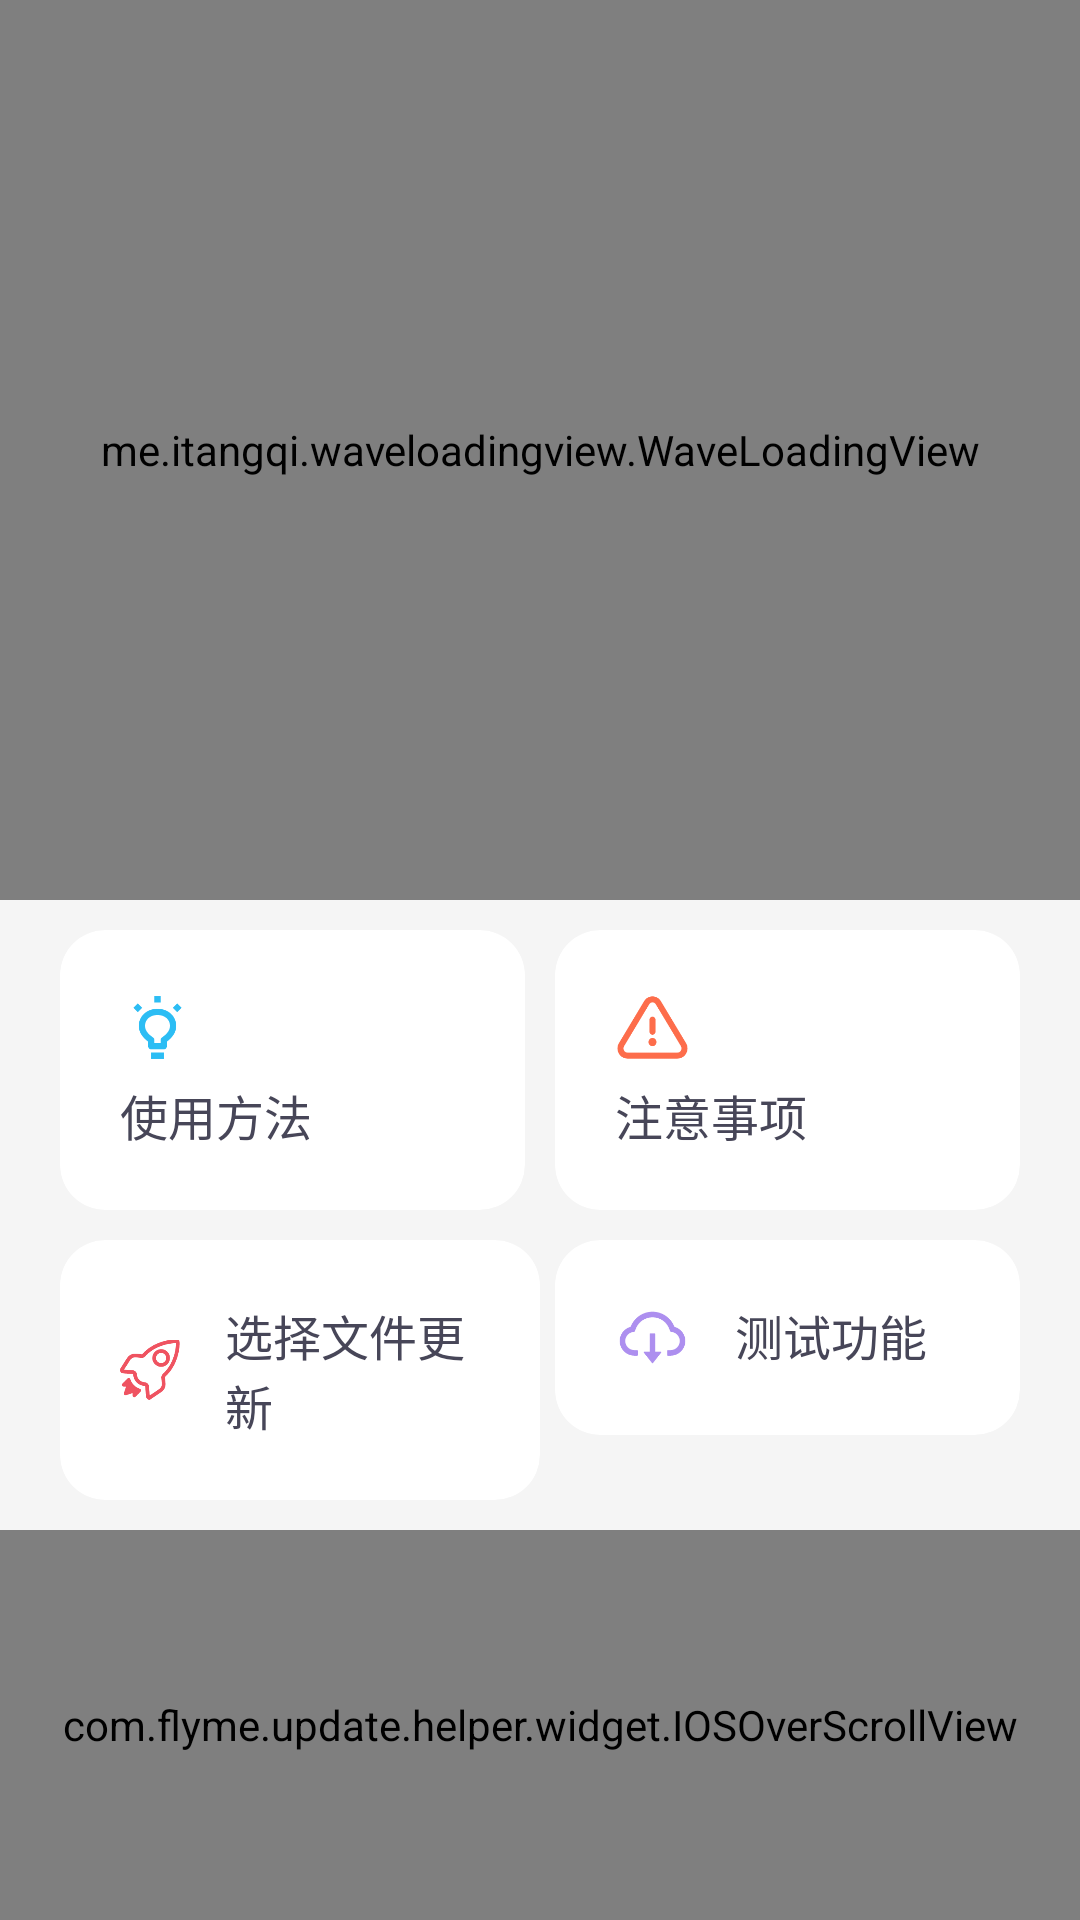

Here is an Android app screen rendered from its layout file. Give the layout XML and the strings, colors and styles it references.
<!-- AndroidManifest.xml: application theme Theme.系统更新助手 -->
<!-- res/layout/fragment_home.xml -->
<?xml version="1.0" encoding="utf-8"?>
<LinearLayout xmlns:android="http://schemas.android.com/apk/res/android"
    xmlns:tools="http://schemas.android.com/tools"
    android:layout_width="match_parent"
    android:layout_height="match_parent"
    xmlns:app="http://schemas.android.com/apk/res-auto"
    android:orientation="vertical"
    android:background="@color/background">

    <RelativeLayout
        android:layout_width="match_parent"
        android:layout_height="300dp"
        tools:ignore="UselessParent">

        <View
            android:id="@+id/bg_view"
            android:layout_width="match_parent"
            android:layout_height="match_parent" />

        <LinearLayout
            android:layout_width="wrap_content"
            android:layout_height="wrap_content"
            android:orientation="vertical"
            android:gravity="center"
            android:layout_centerInParent="true">

            <TextView
                android:layout_width="wrap_content"
                android:layout_height="wrap_content"
                android:text="@string/app_name"
                android:textColor="@color/white"
                android:textSize="30sp"/>

            <TextView
                android:layout_width="wrap_content"
                android:layout_height="wrap_content"
                android:text="@string/app_name"
                android:textColor="@color/white"
                android:textSize="@dimen/sp_16"
                android:id="@+id/main_device_info"
                android:layout_marginTop="@dimen/dp_5"/>

        </LinearLayout>

        <me.itangqi.waveloadingview.WaveLoadingView
            android:id="@+id/wave_view"
            android:layout_width="match_parent"
            android:layout_height="match_parent"
            app:wlv_borderColor="@color/white"
            app:wlv_progressValue="10"
            app:wlv_round_rectangle="false"
            app:wlv_shapeType="rectangle"
            app:wlv_titleCenterColor="@android:color/white"
            app:wlv_titleCenterSize="0sp"
            app:wlv_titleCenterStrokeColor="@android:color/holo_blue_dark"
            app:wlv_titleCenterStrokeWidth="3dp"
            app:wlv_triangle_direction="north"
            app:wlv_waveAmplitude="25"
            app:wlv_waveColor="@color/background" />

    </RelativeLayout>

    <LinearLayout
        android:layout_width="match_parent"
        android:layout_height="wrap_content"
        android:orientation="horizontal"
        android:layout_marginStart="@dimen/dp_20"
        android:layout_marginEnd="@dimen/dp_20"
        android:layout_marginTop="@dimen/dp_10">

        <androidx.cardview.widget.CardView
            android:layout_width="match_parent"
            android:layout_height="wrap_content"
            app:cardCornerRadius="@dimen/dp_15"
            app:cardElevation="@dimen/dp_0"
            android:layout_weight="1"
            android:layout_marginEnd="@dimen/dp_5"
            android:id="@+id/help_button">

            <LinearLayout
                android:layout_width="match_parent"
                android:layout_height="match_parent"
                android:orientation="vertical"
                android:layout_margin="@dimen/dp_20">

                <ImageView
                    android:layout_width="@dimen/dp_25"
                    android:layout_height="@dimen/dp_25"
                    android:src="@mipmap/ic_idea"
                    android:layout_marginBottom="@dimen/dp_5"
                    android:tint="@color/blue"
                    tools:ignore="UseAppTint" />

                <TextView
                    android:layout_width="wrap_content"
                    android:layout_height="wrap_content"
                    android:textSize="@dimen/sp_16"
                    android:textColor="@color/text_black"
                    android:text="使用方法"/>

            </LinearLayout>

        </androidx.cardview.widget.CardView>

        <androidx.cardview.widget.CardView
            android:layout_width="match_parent"
            android:layout_height="wrap_content"
            app:cardCornerRadius="@dimen/dp_15"
            app:cardElevation="@dimen/dp_0"
            android:layout_weight="1"
            android:layout_marginStart="@dimen/dp_5"
            android:id="@+id/waring_button">

            <LinearLayout
                android:layout_width="match_parent"
                android:layout_height="match_parent"
                android:orientation="vertical"
                android:layout_margin="@dimen/dp_20">

                <ImageView
                    android:layout_width="@dimen/dp_25"
                    android:layout_height="@dimen/dp_25"
                    android:src="@mipmap/ic_waring"
                    android:layout_marginBottom="@dimen/dp_5"
                    android:tint="@color/orange"
                    tools:ignore="UseAppTint" />

                <TextView
                    android:layout_width="wrap_content"
                    android:layout_height="wrap_content"
                    android:textSize="@dimen/sp_16"
                    android:textColor="@color/text_black"
                    android:text="注意事项"/>

            </LinearLayout>

        </androidx.cardview.widget.CardView>

    </LinearLayout>

    <LinearLayout
        android:layout_width="match_parent"
        android:layout_height="wrap_content"
        android:orientation="horizontal"
        android:layout_marginStart="@dimen/dp_20"
        android:layout_marginEnd="@dimen/dp_20"
        android:layout_marginTop="@dimen/dp_10">

        <androidx.cardview.widget.CardView
            android:layout_width="match_parent"
            android:layout_height="wrap_content"
            app:cardCornerRadius="@dimen/dp_15"
            app:cardElevation="@dimen/dp_0"
            android:layout_weight="1"
            android:id="@+id/start_button">

            <LinearLayout
                android:layout_width="match_parent"
                android:layout_height="match_parent"
                android:orientation="horizontal"
                android:layout_margin="@dimen/dp_20">

                <ImageView
                    android:layout_width="@dimen/dp_20"
                    android:layout_height="@dimen/dp_25"
                    android:layout_gravity="center"
                    android:src="@mipmap/ic_start"
                    android:tint="@color/red"
                    tools:ignore="UseAppTint" />

                <TextView
                    android:layout_width="wrap_content"
                    android:layout_height="wrap_content"
                    android:layout_gravity="center"
                    android:layout_marginLeft="15dp"
                    android:text="选择文件更新"
                    android:textColor="@color/text_black"
                    android:textSize="@dimen/sp_16" />

            </LinearLayout>

        </androidx.cardview.widget.CardView>

        <androidx.cardview.widget.CardView
            android:id="@+id/download_button"
            android:layout_width="match_parent"
            android:layout_height="wrap_content"
            android:layout_marginStart="@dimen/dp_5"
            android:layout_weight="1"
            app:cardCornerRadius="@dimen/dp_15"
            app:cardElevation="@dimen/dp_0">

            <LinearLayout
                android:layout_width="match_parent"
                android:layout_height="match_parent"
                android:layout_margin="@dimen/dp_20"
                android:orientation="horizontal">

                <ImageView
                    android:layout_width="@dimen/dp_25"
                    android:layout_height="@dimen/dp_25"
                    android:src="@mipmap/ic_download"
                    android:tint="@color/purple"
                    tools:ignore="UseAppTint" />

                <TextView
                    android:layout_width="wrap_content"
                    android:layout_height="wrap_content"
                    android:layout_marginLeft="15dp"
                    android:text="测试功能"
                    android:textColor="@color/text_black"
                    android:textSize="@dimen/sp_16" />

            </LinearLayout>

        </androidx.cardview.widget.CardView>

    </LinearLayout>

    <com.flyme.update.helper.widget.IOSOverScrollView
        android:layout_width="match_parent"
        android:layout_height="match_parent"
        android:scrollbars="none"
        android:layout_marginTop="@dimen/dp_10">

        <LinearLayout
            android:layout_width="match_parent"
            android:layout_height="match_parent"
            android:orientation="vertical">

            <androidx.cardview.widget.CardView
                android:layout_width="match_parent"
                android:layout_height="wrap_content"
                app:cardCornerRadius="@dimen/dp_15"
                app:cardElevation="@dimen/dp_0"
                android:layout_marginStart="@dimen/dp_20"
                android:layout_marginEnd="@dimen/dp_20"
                android:id="@+id/home_tips_card">

                <LinearLayout
                    android:layout_width="match_parent"
                    android:layout_height="match_parent"
                    android:orientation="vertical"
                    android:layout_margin="@dimen/dp_20">

                    <LinearLayout
                        android:layout_width="match_parent"
                        android:layout_height="wrap_content"
                        android:orientation="horizontal"
                        android:gravity="center_vertical">

                        <ImageView
                            android:layout_width="@dimen/dp_25"
                            android:layout_height="@dimen/dp_25"
                            android:src="@mipmap/ic_tips"
                            android:layout_marginEnd="@dimen/dp_5"/>

                        <TextView
                            android:layout_width="wrap_content"
                            android:layout_height="wrap_content"
                            android:textSize="@dimen/sp_16"
                            android:textColor="@color/text_black"
                            android:text="提示"/>

                    </LinearLayout>

                    <TextView
                        android:layout_width="match_parent"
                        android:layout_height="wrap_content"
                        android:textSize="@dimen/sp_12"
                        android:textColor="@color/text_light"
                        android:layout_marginTop="@dimen/dp_5"
                        android:id="@+id/main_tips"/>

                </LinearLayout>

            </androidx.cardview.widget.CardView>

            <View
                android:layout_width="match_parent"
                android:layout_height="@dimen/dp_80"/>

        </LinearLayout>

    </com.flyme.update.helper.widget.IOSOverScrollView>

</LinearLayout>
<!-- resources referenced by this layout -->
<resources>
  <color name="background">#FFF5F5F5</color>
  <color name="blue">#FF2CBDF4</color>
  <color name="orange">#FFFD6D4B</color>
  <color name="purple">#FFAD8FEF</color>
  <color name="red">#FFEF5361</color>
  <color name="text_black">#FF474658</color>
  <color name="text_light">#60000000</color>
  <color name="white">#FFFFFFFF</color>
  <dimen name="dp_0">0dp</dimen>
  <dimen name="dp_10">10dp</dimen>
  <dimen name="dp_15">15dp</dimen>
  <dimen name="dp_20">20dp</dimen>
  <dimen name="dp_25">25dp</dimen>
  <dimen name="dp_5">5dp</dimen>
  <dimen name="dp_80">80dp</dimen>
  <dimen name="sp_12">12sp</dimen>
  <dimen name="sp_16">16sp</dimen>
  <!-- mipmap ic_download: png bitmap (mipmap-mdpi, 1829 bytes) -->
  <!-- mipmap ic_idea: png bitmap (mipmap-mdpi, 1523 bytes) -->
  <!-- mipmap ic_start: png bitmap (mipmap-mdpi, 3006 bytes) -->
  <!-- mipmap ic_tips: png bitmap (mipmap-mdpi, 3716 bytes) -->
  <!-- mipmap ic_waring: png bitmap (mipmap-mdpi, 1571 bytes) -->
  <string name="app_name">V-AB更新助手</string>
  <style name="Theme.系统更新助手" parent="Theme.MaterialComponents.DayNight.DarkActionBar">
          <item name="colorPrimary">@color/purple_500</item>
          <item name="colorPrimaryVariant">@color/purple_700</item>
          <item name="colorOnPrimary">@color/white</item>
          
          <item name="colorSecondary">@color/teal_200</item>
          <item name="colorSecondaryVariant">@color/teal_700</item>
          <item name="colorOnSecondary">@color/black</item>
          
          <item name="android:statusBarColor" tools:targetApi="l">?attr/colorPrimaryVariant</item>
          
          <item name="windowActionBar">false</item>
          <item name="windowNoTitle">true</item>
      </style>
  <color name="purple_500">#FF6200EE</color>
  <color name="purple_700">#FF3700B3</color>
  <color name="teal_200">#FF03DAC5</color>
  <color name="teal_700">#FF018786</color>
  <color name="black">#FF000000</color>
</resources>
